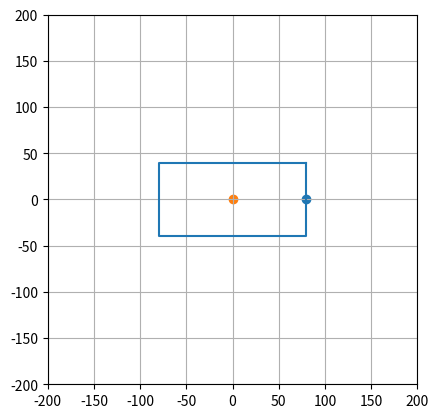
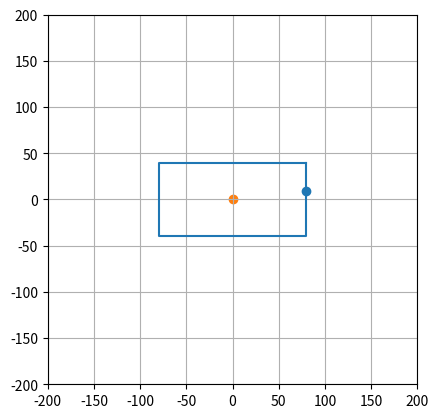
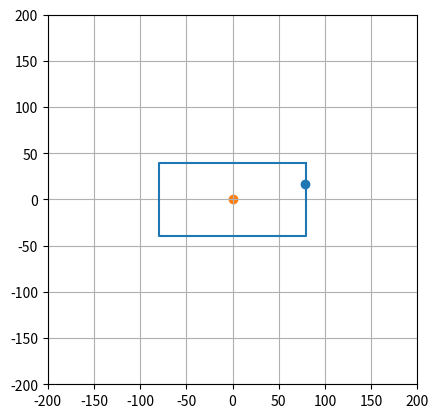
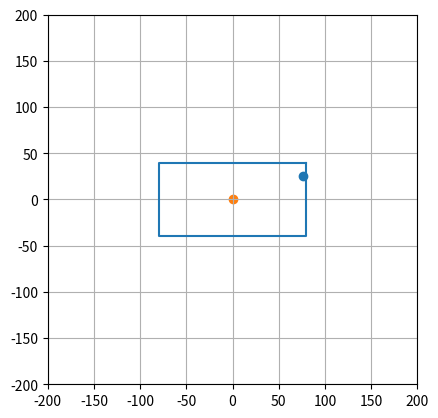
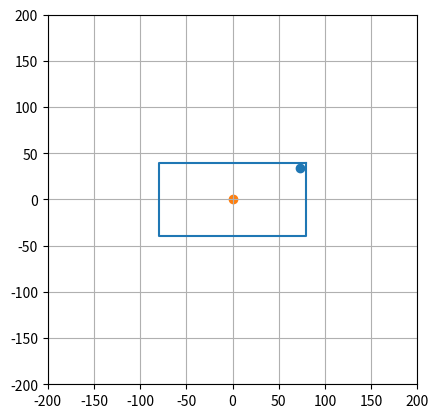
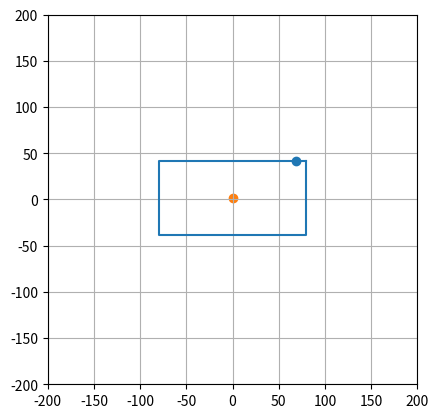
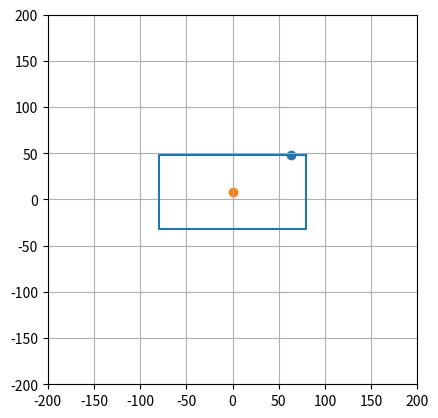
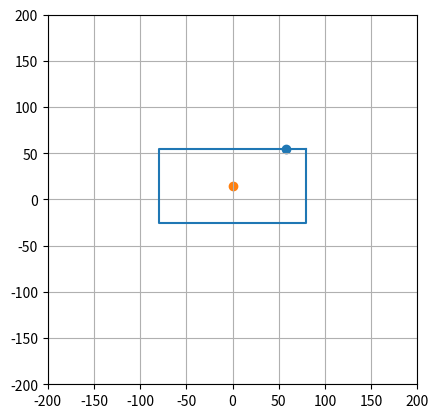
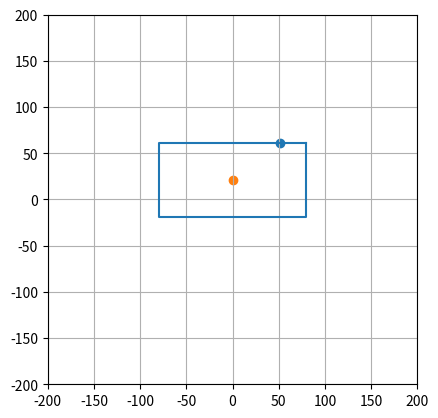
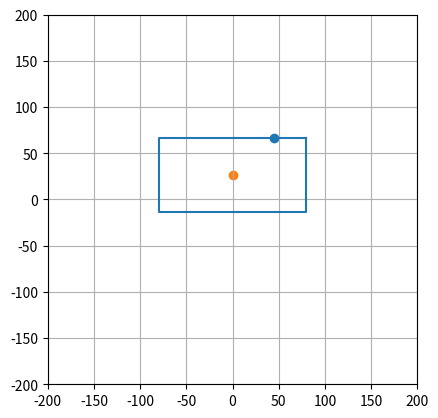
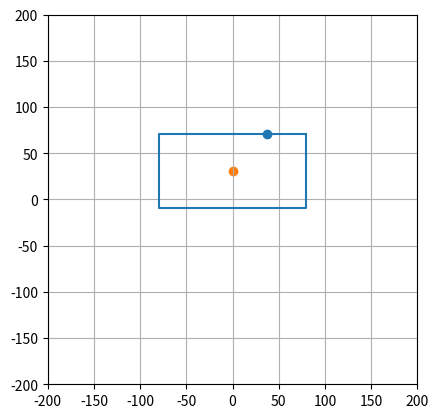
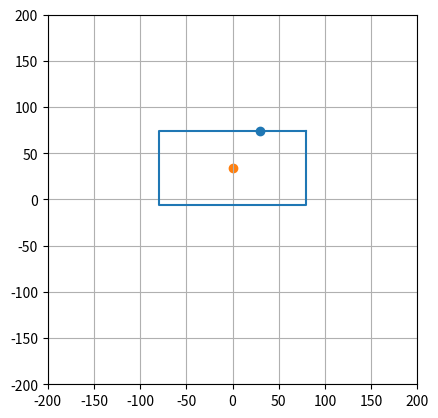
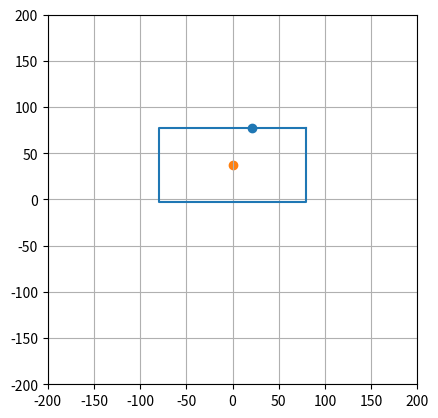
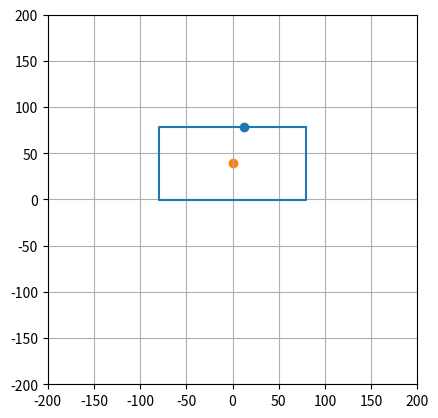
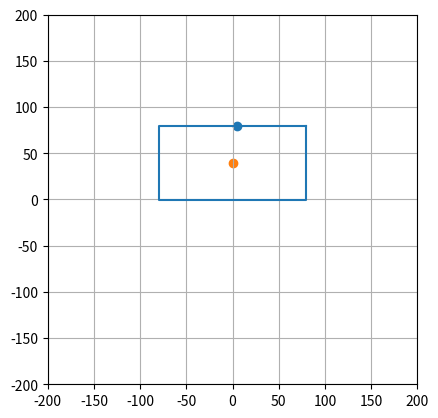
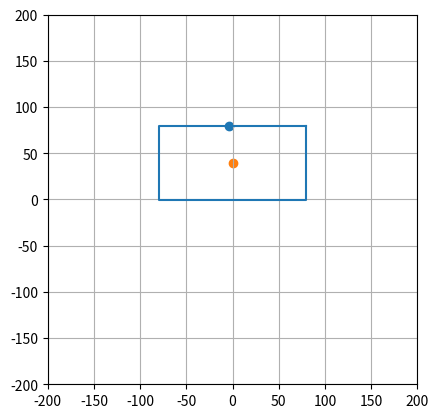

Recreate these plots in Python, in order.
# -*- coding: utf-8 -*-
"""
Created on Thu Oct 19 23:27:31 2023

@author: square
"""

import numpy as np
import matplotlib.pyplot as plt
import pandas as pd
import sys

def rotZ(th):
    return np.array([
        [ np.cos(th), np.sin(th), 0.0],
        [-np.sin(th), np.cos(th), 0.0],
        [          0,          0, 1.0]
        ])

def tr(x,y):
    return np.array([
        [        1.0,          0,   x],
        [          0,        1.0,   y],
        [          0,          0, 1.0]
        ])

def drawLine(ax,x0,y0,x1,y1,color='blue'):
    ax.plot(np.array([x0,x1]),np.array([y0,y1]),color=color)

def drawPolyline(ax,poly,color='blue'):
    poly = poly.T
    poly = np.vstack((poly,poly[0,:]))
    for i in range(poly.shape[0]-1):
        drawLine(ax,poly[i,0],poly[i,1],poly[i+1,0],poly[i+1,1],color=color)


r = 80 
NUM = 200
h = 40

def push(cr_th, cr_y, ro_y):
    th_t1 = np.arcsin(h/r)
    th_t3 = np.arcsin(r-2*h) + np.pi/2.0

    if 0 <= cr_th and cr_th < th_t1:
        return ro_y
    elif th_t1 <= cr_th and cr_th < np.pi/2.0:
        return cr_y-h
    elif np.pi/2.0 <= cr_th and cr_th < th_t3:
        return cr_y
    elif th_t3 <= cr_th and cr_th < 3*np.pi/2.0:
        return ro_y
    

ro_y = 0
# for th in np.linspace(0,2*np.pi,30):
for th in np.linspace(0,np.pi,30):
    x = r * np.cos(th)
    y = r * np.sin(th)

    fig,ax = plt.subplots()
    
    ax.scatter(x,y)
    
    ro_y = push(th,y,ro_y)
    ax.scatter(0,ro_y)
    
    ronoji = np.array([
        [r,r,-r,-r,r],
        [h,-h,-h,h,h],
        [1,1,1,1,1]
        ])
    
    ronoji = tr(0,ro_y) @ ronoji
    
    ax.plot(ronoji[0],ronoji[1])
    
    

    ax.set_xlim([-200,200])
    ax.set_ylim([-200,200])
    ax.set_aspect('equal')
    ax.grid()
    
    plt.show()
    
    plt.close()
